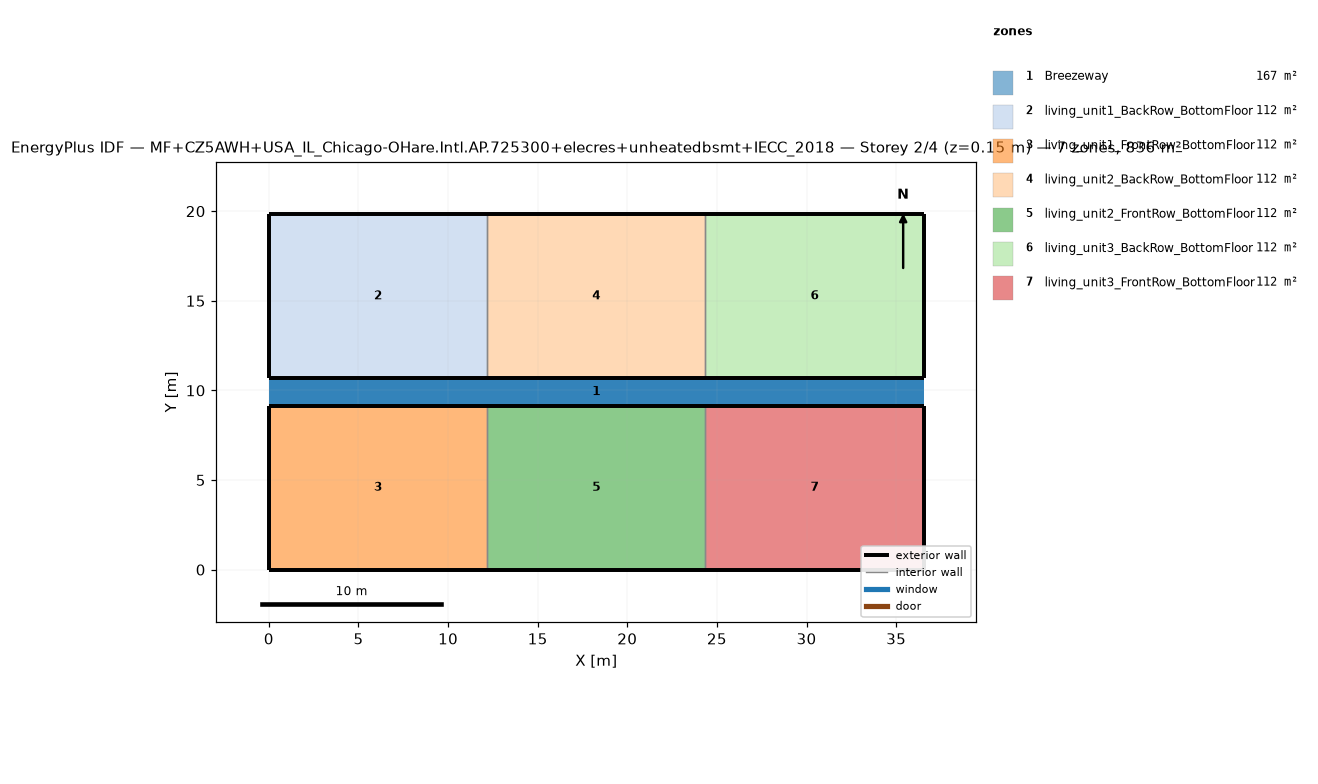
=== STOREY PLAN SPEC (per zone: floor XY polygon, exterior-wall plan segments, windows/doors) ===
zone 1: Breezeway  (167.0 m²)
  floor: (36.54, 9.16) (0.00, 9.16) (0.00, 10.68) (36.54, 10.68)
  floor: (36.54, 9.16) (0.00, 9.16) (0.00, 10.68) (36.54, 10.68)
  floor: (36.54, 9.16) (0.00, 9.16) (0.00, 10.68) (36.54, 10.68)
zone 2: living_unit1_BackRow_BottomFloor  (111.5 m²)
  floor: (12.18, 10.68) (0.00, 10.68) (0.00, 19.84) (12.18, 19.84)
  exterior wall: (0.00, 10.68) – (12.18, 10.68)  [12.2 m]
  exterior wall: (12.18, 19.84) – (0.00, 19.84)  [12.2 m]
  exterior wall: (0.00, 19.84) – (0.00, 10.68)  [9.2 m]
  interior walls: 1
zone 3: living_unit1_FrontRow_BottomFloor  (111.5 m²)
  floor: (12.18, 0.00) (0.00, 0.00) (0.00, 9.16) (12.18, 9.16)
  exterior wall: (0.00, 0.00) – (12.18, 0.00)  [12.2 m]
  exterior wall: (12.18, 9.16) – (0.00, 9.16)  [12.2 m]
  exterior wall: (0.00, 9.16) – (0.00, 0.00)  [9.2 m]
  interior walls: 1
zone 4: living_unit2_BackRow_BottomFloor  (111.5 m²)
  floor: (24.36, 10.68) (12.18, 10.68) (12.18, 19.84) (24.36, 19.84)
  exterior wall: (12.18, 10.68) – (24.36, 10.68)  [12.2 m]
  exterior wall: (24.36, 19.84) – (12.18, 19.84)  [12.2 m]
  interior walls: 2
zone 5: living_unit2_FrontRow_BottomFloor  (111.5 m²)
  floor: (24.36, 0.00) (12.18, 0.00) (12.18, 9.16) (24.36, 9.16)
  exterior wall: (12.18, 0.00) – (24.36, 0.00)  [12.2 m]
  exterior wall: (24.36, 9.16) – (12.18, 9.16)  [12.2 m]
  interior walls: 2
zone 6: living_unit3_BackRow_BottomFloor  (111.5 m²)
  floor: (36.54, 10.68) (24.36, 10.68) (24.36, 19.84) (36.54, 19.84)
  exterior wall: (24.36, 10.68) – (36.54, 10.68)  [12.2 m]
  exterior wall: (36.54, 10.68) – (36.54, 19.84)  [9.2 m]
  exterior wall: (36.54, 19.84) – (24.36, 19.84)  [12.2 m]
  interior walls: 1
zone 7: living_unit3_FrontRow_BottomFloor  (111.5 m²)
  floor: (36.54, 0.00) (24.36, 0.00) (24.36, 9.16) (36.54, 9.16)
  exterior wall: (24.36, 0.00) – (36.54, 0.00)  [12.2 m]
  exterior wall: (36.54, 0.00) – (36.54, 9.16)  [9.2 m]
  exterior wall: (36.54, 9.16) – (24.36, 9.16)  [12.2 m]
  interior walls: 1

=== DERIVED (storey summary) ===
Building: MF+CZ5AWH+USA_IL_Chicago-OHare.Intl.AP.725300+elecres+unheatedbsmt+IECC_2018
Storey: 2 of 4  (floor level z = 0.15 m)
Storey gross floor area: 836.2 m²
Zones on this storey: 7
  - Breezeway: floor 167.0 m²
  - living_unit1_BackRow_BottomFloor: floor 111.5 m²; exterior wall 33.5 m (86.9 m²); WWR 0.0%
  - living_unit1_FrontRow_BottomFloor: floor 111.5 m²; exterior wall 33.5 m (86.9 m²); WWR 0.0%
  - living_unit2_BackRow_BottomFloor: floor 111.5 m²; exterior wall 24.4 m (63.1 m²); WWR 0.0%
  - living_unit2_FrontRow_BottomFloor: floor 111.5 m²; exterior wall 24.4 m (63.1 m²); WWR 0.0%
  - living_unit3_BackRow_BottomFloor: floor 111.5 m²; exterior wall 33.5 m (86.9 m²); WWR 0.0%
  - living_unit3_FrontRow_BottomFloor: floor 111.5 m²; exterior wall 33.5 m (86.9 m²); WWR 0.0%
Zone adjacency (shared interzone walls):
  - living_unit1_BackRow_BottomFloor ↔ living_unit2_BackRow_BottomFloor
  - living_unit1_FrontRow_BottomFloor ↔ living_unit2_FrontRow_BottomFloor
  - living_unit2_BackRow_BottomFloor ↔ living_unit3_BackRow_BottomFloor
  - living_unit2_FrontRow_BottomFloor ↔ living_unit3_FrontRow_BottomFloor